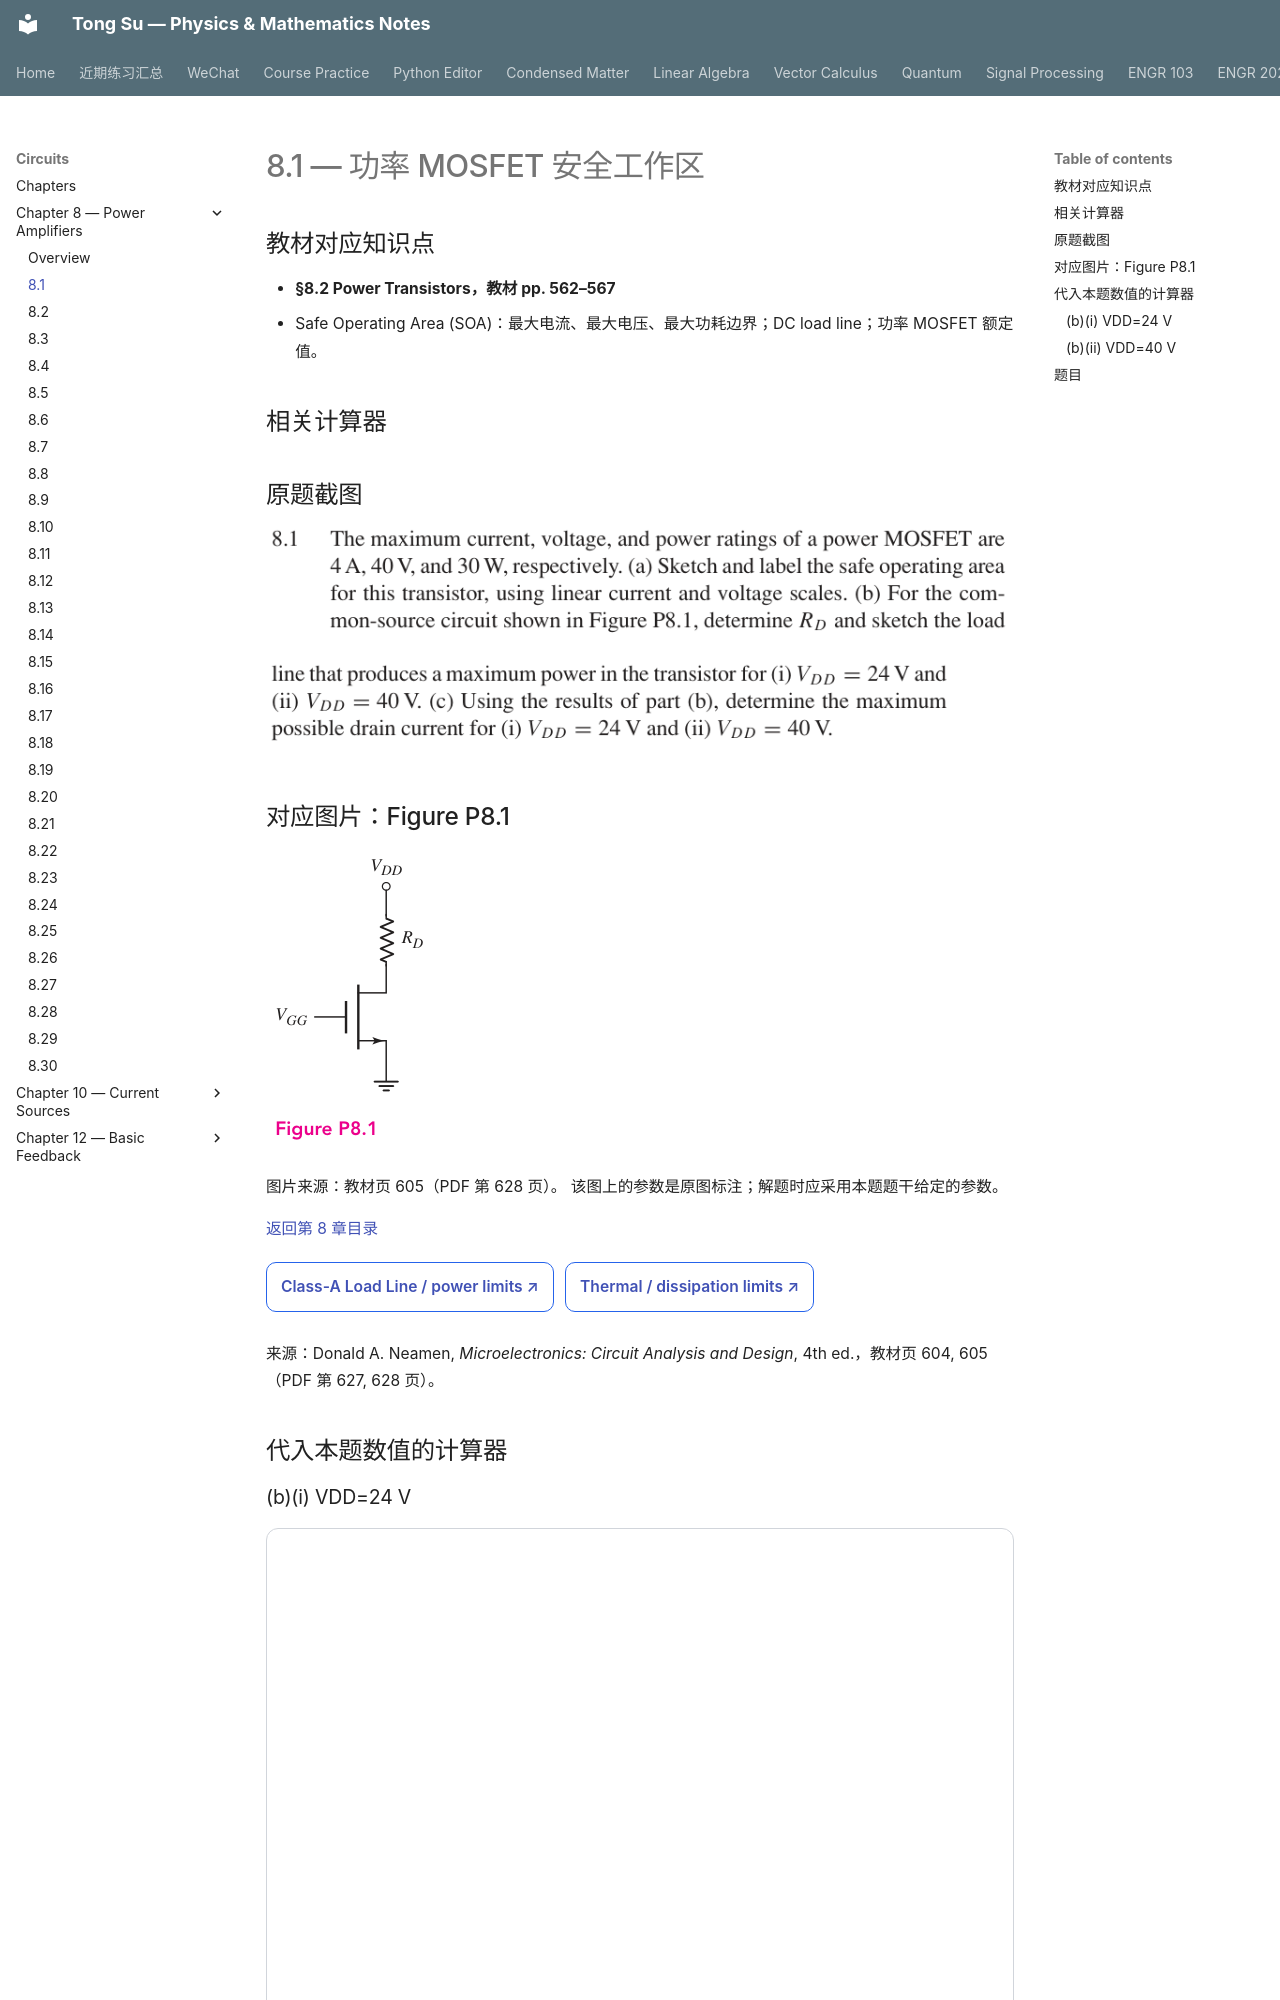

repository: OutisNemosseus/zhihu-physics-notes · page: circuits/power-amplifiers/8-1/index.html · generator: mkdocs

# 8.1 — 功率 MOSFET 安全工作区


## 教材对应知识点

- **§8.2 Power Transistors，教材 pp. 562–567**
- Safe Operating Area (SOA)：最大电流、最大电压、最大功耗边界；DC load line；功率 MOSFET 额定值。

## 相关计算器

## 原题截图

![题目 8.1 原文](../../assets/images/ch8/problem-8-01.webp)

## 对应图片：Figure P8.1

![Figure P8.1](../../assets/images/ch8/fig-P8-1.webp)

图片来源：教材页 605（PDF 第 628 页）。 该图上的参数是原图标注；解题时应采用本题题干给定的参数。

[返回第 8 章目录](index.md)

<div style="margin:0.5rem 0 1.2rem 0;">
<a href="../../../tools/chapter8-calculators.html#a" target="_blank" rel="noopener" style="display:inline-block;margin:0.2rem 0.35rem 0.2rem 0;padding:0.5rem 0.7rem;border:1px solid #2563eb;border-radius:0.5rem;text-decoration:none;font-weight:600;">Class-A Load Line / power limits ↗</a>
<a href="../../../tools/chapter8-calculators.html#thermal" target="_blank" rel="noopener" style="display:inline-block;margin:0.2rem 0.35rem 0.2rem 0;padding:0.5rem 0.7rem;border:1px solid #2563eb;border-radius:0.5rem;text-decoration:none;font-weight:600;">Thermal / dissipation limits ↗</a>
</div>

来源：Donald A. Neamen, *Microelectronics: Circuit Analysis and Design*, 4th ed.，教材页 604, 605（PDF 第 627, 628 页）。

<!-- instantiated-calculator -->
## 代入本题数值的计算器
